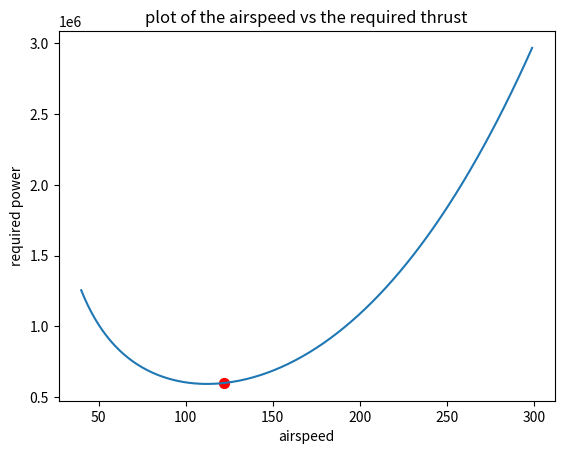

Generate this figure with matplotlib:
import matplotlib.pyplot as plt

i = 40
Vx = []
Vy = []
while i < 300:
    Vx.append(i)
    a = 9075/i**2
    b = 0.019+0.11*a**2
    c = a/b
    power = 50031*i/c
    if 590000<power<600000:
        x = i
        y = power
    Vy.append(power)
    i = i + 1

plt.plot(Vx,Vy)
plt.scatter(x, y, color='red', s=50)
plt.title("plot of the airspeed vs the required thrust")
plt.xlabel("airspeed")
plt.ylabel("required power")
plt.show()
